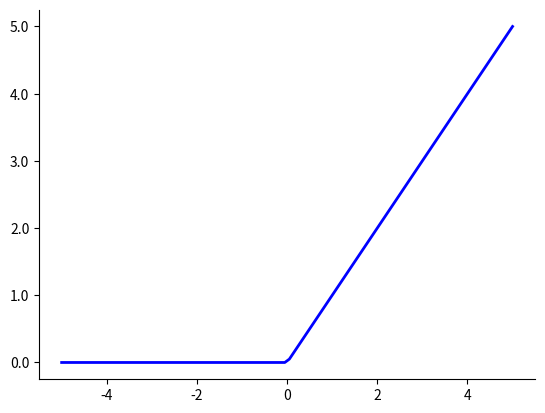
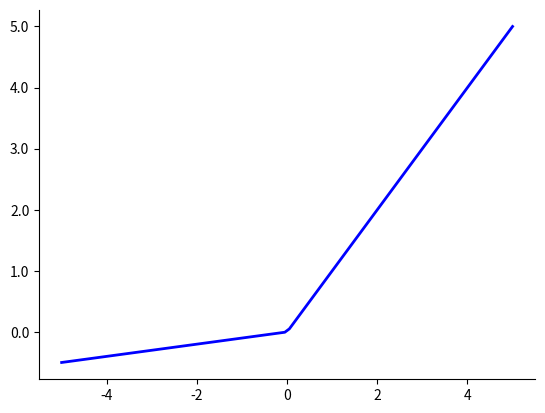
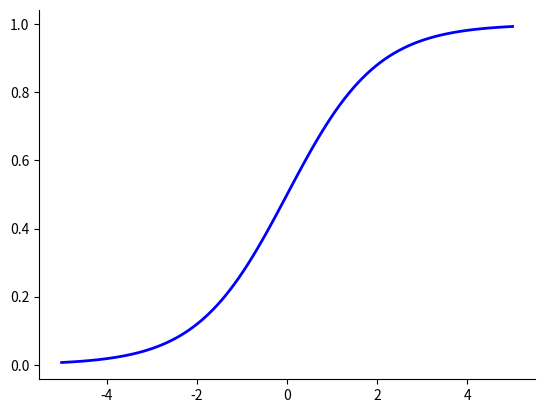
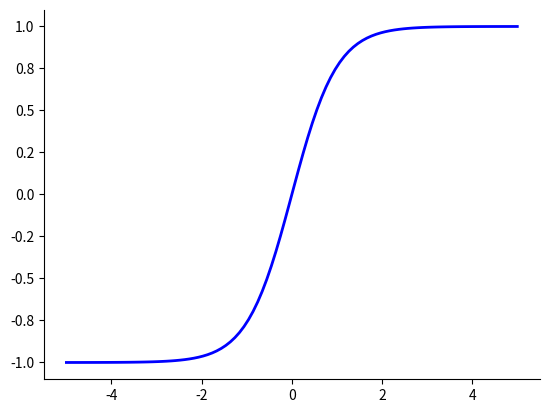

Write the Python code that produced these figures, in order.
#!/usr/bin/env python3
# -*- coding: utf-8 -*-
"""
Created on Thu Jun 15 15:27:57 2023

@author: andreasaspe
"""

#ReLU
import numpy as np
import matplotlib.pyplot as plt


# Define the sigmoid function
def sigmoid(x):
    return 1 / (1 + np.exp(-x))

# Define the Leaky ReLU function
def leaky_relu(x, alpha=0.1):
    return np.maximum(alpha * x, x)

# Define the ReLU function
def relu(x):
    return np.maximum(0, x)

# Define the tanh function
def tanh(x):
    return np.tanh(x)

def plot_activation_function(activation='relu'):
    # Generate x values from -5 to 5
    x = np.linspace(-5, 5, 100)

    if activation == 'relu':
        # Compute ReLU values for the corresponding x values
        y = relu(x)

        # Set the title
        title = 'ReLU Function'
    elif activation == 'leaky_relu':
        # Compute Leaky ReLU values for the corresponding x values
        y = leaky_relu(x)

        # Set the title
        title = 'Leaky ReLU Function'
    elif activation == 'sigmoid':
        # Compute sigmoid values for the corresponding x values
        y = sigmoid(x)

        # Set the title
        title = 'Sigmoid Function'
    elif activation == 'tanh':
        # Compute tanh values for the corresponding x values
        y = tanh(x)

        # Set the title
        title = 'Hyperbolic Tangent (tanh) Function'
    else:
        print("Invalid activation function!")
        return

    # Create the figure and axis objects
    fig, ax = plt.subplots()

    # Plot the activation function
    ax.plot(x, y, color='blue', linewidth=2)

    # Set axis labels and title
    #ax.set_xlabel('x', fontsize=12)
    #ax.set_ylabel('y', fontsize=12)
    #ax.set_ylabel(activation.capitalize() + '(x)', fontsize=12)
    # ax.set_title("Leaky ReLU", fontsize=25)

    # Set the grid
    #ax.grid(True, linestyle='--', linewidth=0.5)

    # Remove the top and right spines
    ax.spines['top'].set_visible(False)
    ax.spines['right'].set_visible(False)
    
    ax.yaxis.set_major_formatter(plt.FormatStrFormatter('%.1f'))

    # Show the plot
    plt.show()

# Call the plot_activation_function function with different activation functions
plot_activation_function('relu')
plot_activation_function('leaky_relu')
plot_activation_function('sigmoid')
plot_activation_function('tanh')